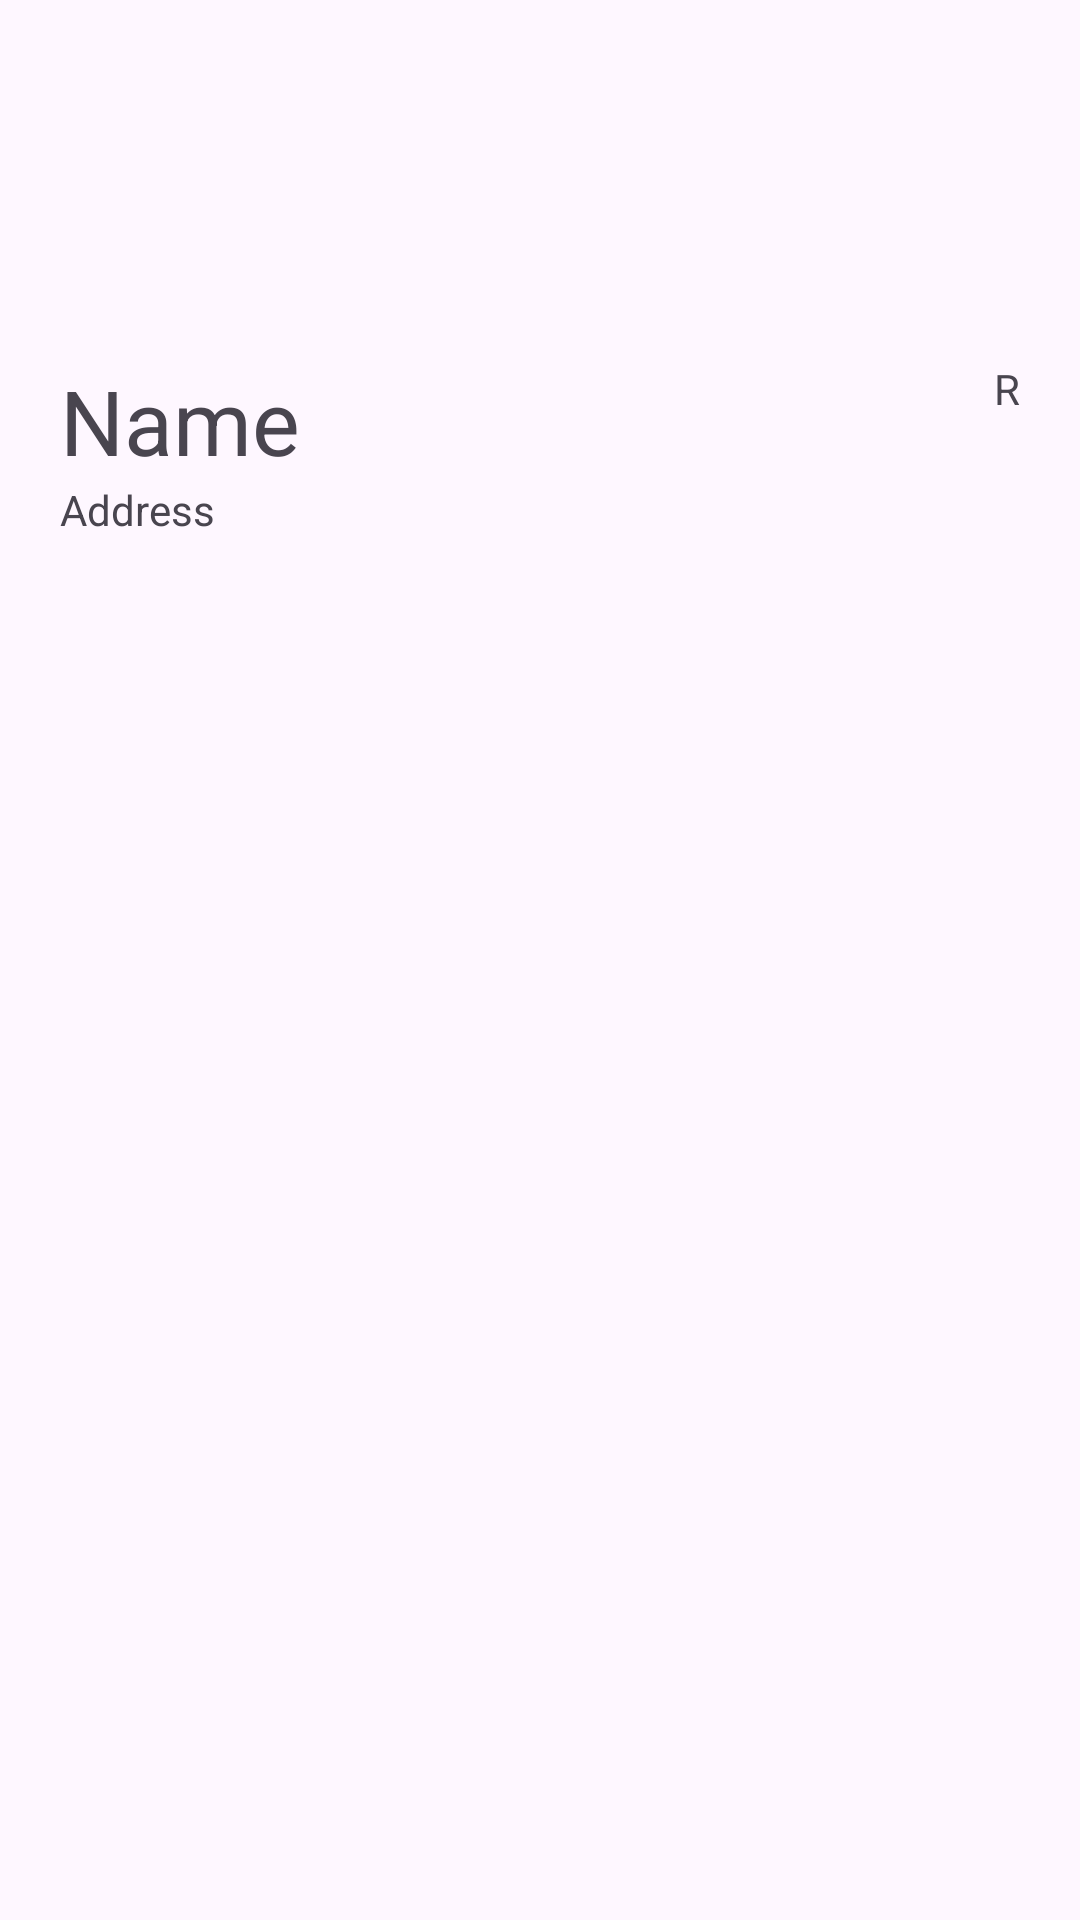

This screen was rendered from an Android layout file. Write that file and the resources it references.
<!-- AndroidManifest.xml: application theme Theme.G3Delivery -->
<!-- res/layout/restaurant_item.xml -->
<?xml version="1.0" encoding="utf-8"?>
<FrameLayout xmlns:android="http://schemas.android.com/apk/res/android"
    xmlns:app="http://schemas.android.com/apk/res-auto"
    xmlns:tools="http://schemas.android.com/tools"
    android:layout_width="match_parent"
    android:layout_height="wrap_content"
    tools:context=".ui.home.HomeActivity">

    <LinearLayout
        android:layout_width="match_parent"
        android:layout_height="wrap_content"
        android:padding="20sp"
        android:gravity="center_horizontal"
        android:orientation="vertical">

        <ImageView
            android:id="@+id/imageView2"
            android:layout_width="fill_parent"
            android:layout_height="100dp"
            tools:src="@android:drawable/ic_menu_gallery" />

        <LinearLayout
            android:layout_width="match_parent"
            android:layout_height="match_parent"
            android:orientation="horizontal">

            <LinearLayout
                android:layout_width="0dp"
                android:layout_height="wrap_content"
                android:layout_weight="3"
                android:orientation="vertical">

                <TextView
                    android:id="@+id/restaurant_name"
                    android:layout_width="wrap_content"
                    android:layout_height="wrap_content"
                    android:text="Name"
                    android:textSize="30sp" />

                <TextView
                    android:id="@+id/restaurant_address"
                    android:layout_width="wrap_content"
                    android:layout_height="wrap_content"
                    android:text="Address" />

            </LinearLayout>

            <TextView
                android:id="@+id/restaurant_rating"
                android:layout_weight="1"
                android:layout_width="wrap_content"
                android:layout_height="wrap_content"
                android:gravity="end"
                android:text="R" />

        </LinearLayout>

    </LinearLayout>
</FrameLayout>
<!-- resources referenced by this layout -->
<resources>
  <style name="Theme.G3Delivery" parent="Base.Theme.G3Delivery" />
  <style name="Base.Theme.G3Delivery" parent="Theme.Material3.DayNight.NoActionBar">
          
          
      </style>
</resources>
